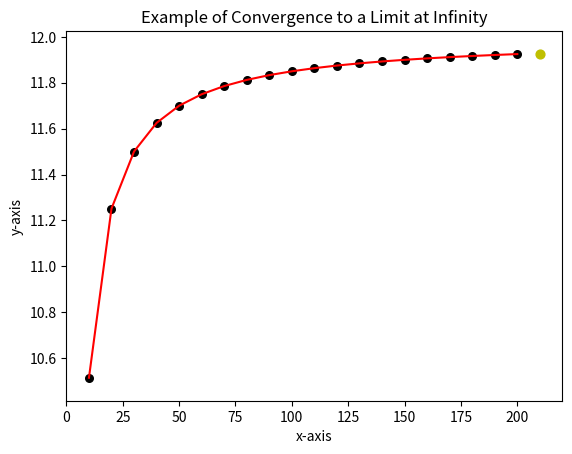

Write Python code to recreate this figure.
# Exercise #2: Generalize the code which was used to determine a limiting
# value at infinity.  Apply to Lial Section 11.1 Example 11.

import numpy
from numpy import sin, arange
import matplotlib.pyplot 
from matplotlib.pyplot import *

# f = ( 12*x**2 - 15*x + 12 ) / ( x**2 + 1 )

# Lial Section 11.1 Example 11
def f(x):
    f = ( 12*x**2 - 15*x + 12 ) / ( x**2 + 1 )
    return f
       
# The next section shows convergence to a limit at infinity.
# The coding shows list manipulations resulting in a plot.
# For simplicity, equal intervals between calculated points will be used.
 
number = 210  # This is the number of points calculated (minus the increment).
increment = 10  # This is the increment between the points.
 
y = []
x = []

# The for loop traverses between 10 and 200 in increments of 10.  
# A range statement is inclusive of the first number and exclusive of the last.

for k in range( increment, number, increment ):
    w = float( k )
    x = x + [ k ]
    y = y + [ f(w) ]
    
print( 'Final value equals' , y[-1] )  #Floating point with 4 decimals.
    
figure()
xlim( 0, number + increment )
ylim( min( y ) - 0.1 , max( y ) + 0.1 )

# The black points were computed.  The yellow point indicates the limit.

plot( x,y, color='r' )
scatter( x,y, color='k', s=30 )
scatter( number, y[-1], c='y', s=40 )

title( 'Example of Convergence to a Limit at Infinity' )
xlabel( 'x-axis' )
ylabel( 'y-axis' )
show()